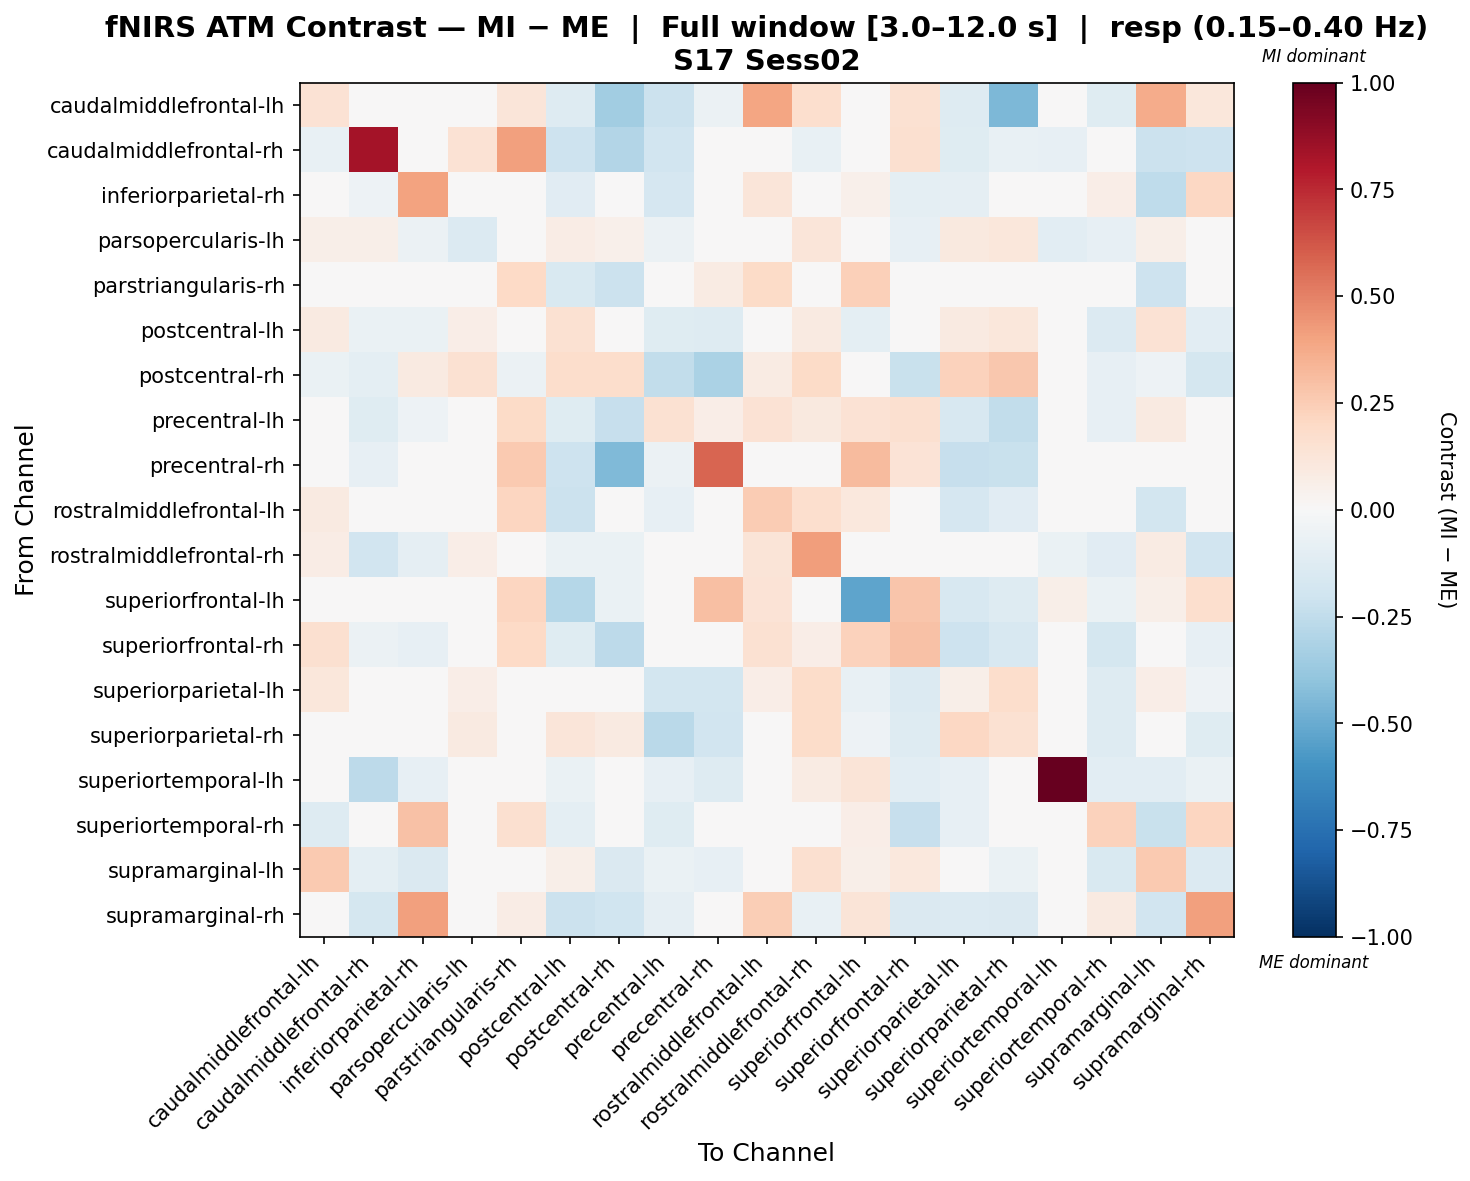

The table this chart was drawn from, first rows:
, caudalmiddlefrontal-lh, caudalmiddlefrontal-rh, inferiorparietal-rh, parsopercularis-lh, parstriangularis-rh, postcentral-lh, postcentral-rh, precentral-lh, precentral-rh, rostralmiddlefrontal-lh, rostralmiddlefrontal-rh, superiorfrontal-lh, superiorfrontal-rh, superiorparietal-lh, superiorparietal-rh, superiortemporal-lh, superiortemporal-rh, supramarginal-lh, supramarginal-rh
caudalmiddlefrontal-lh, 0.1444, -0.03987, -0.02084, 0.0458, 0.1239, -0.1297, -0.3511, -0.2111, -0.05593, 0.3914, 0.1665, 0.0, 0.1521, -0.1289, -0.4517, 0.0, -0.1178, 0.3714, 0.1116
caudalmiddlefrontal-rh, -0.07088, 0.8302, -0.0412, 0.148, 0.4087, -0.2063, -0.2911, -0.1942, 0.01674, 0.02749, -0.07775, 0.0, 0.1625, -0.1214, -0.07524, -0.08269, -0.01339, -0.2117, -0.2078
inferiorparietal-rh, -0.04249, -0.05294, 0.4049, -0.005033, 0.047, -0.1109, 0.005363, -0.1698, -0.04415, 0.1234, 0.02482, 0.05259, -0.09769, -0.09141, -0.04553, -0.0151, 0.06508, -0.2528, 0.2047
parsopercularis-lh, 0.05662, 0.05662, -0.0609, -0.1379, -0.02372, 0.07607, 0.0532, -0.0609, -0.0406, 0.0, 0.1175, 0.0, -0.0812, 0.09722, 0.1167, -0.1035, -0.0812, 0.05662, -0.0406
parstriangularis-rh, 0.0, -0.03139, -0.03319, 0.001338, 0.1954, -0.1495, -0.2159, -0.01136, 0.07944, 0.192, 0.0, 0.2388, 0.02008, 0.0, -0.02399, -0.04041, 0.03159, -0.2062, -0.04667
postcentral-lh, 0.09127, -0.06739, -0.0679, 0.06262, -0.03064, 0.1496, 0.02558, -0.1249, -0.1256, 0.006852, 0.08641, -0.09739, -0.01546, 0.09267, 0.1137, -0.008755, -0.1339, 0.1448, -0.1017
postcentral-rh, -0.06856, -0.09909, 0.0895, 0.155, -0.05542, 0.1752, 0.1727, -0.2458, -0.3181, 0.08058, 0.1909, -0.04618, -0.2225, 0.2293, 0.273, 0.0, -0.07818, -0.05418, -0.1782
precentral-lh, -0.01797, -0.1208, -0.0515, -0.005218, 0.1939, -0.1197, -0.233, 0.1542, 0.06293, 0.1436, 0.09517, 0.1477, 0.1575, -0.1615, -0.2487, -0.01565, -0.0826, 0.08875, 0.01284
precentral-rh, -0.04212, -0.08104, -0.000104, 0.0, 0.2625, -0.2094, -0.4448, -0.06104, 0.5845, 0.04129, 0.01279, 0.3192, 0.1341, -0.2323, -0.2232, -0.02995, 0.007742, 0.00546, -0.04366
rostralmiddlefrontal-lh, 0.09284, 0.01187, -0.006709, -0.02399, 0.2167, -0.2134, -0.04534, -0.07924, -0.00109, 0.252, 0.1667, 0.1069, -0.01909, -0.1694, -0.1101, 0.0, -0.03162, -0.1836, 0.03659
rostralmiddlefrontal-rh, 0.07655, -0.1914, -0.09138, 0.06315, 0.03158, -0.06905, -0.06905, -0.02041, -0.03732, 0.1281, 0.4185, 0.01579, 0.001754, -0.007655, 0.048, -0.06666, -0.1163, 0.07894, -0.1931
superiorfrontal-lh, 0.0, 0.0, 0.02799, 0.0, 0.2165, -0.2828, -0.06923, -0.01124, 0.2972, 0.1399, 0.0, -0.5246, 0.2789, -0.162, -0.1296, 0.05598, -0.06481, 0.06, 0.1679
superiorfrontal-rh, 0.1631, -0.05898, -0.08002, -0.01496, 0.1988, -0.1206, -0.263, 0.01734, 0.0185, 0.1547, 0.07007, 0.2305, 0.2913, -0.2085, -0.1606, -0.02991, -0.1726, 0.04353, -0.07867
superiorparietal-lh, 0.1112, -0.02987, -0.01437, 0.06597, 0.0, 0.04993, 0.04705, -0.1846, -0.1849, 0.06789, 0.1832, -0.07562, -0.1398, 0.05934, 0.1769, -0.01417, -0.132, 0.06758, -0.05363
superiorparietal-rh, -0.008778, 0.0, -0.006882, 0.08796, 0.0, 0.1179, 0.08609, -0.268, -0.1941, 0.0371, 0.183, -0.05328, -0.1294, 0.2044, 0.1506, 0.0, -0.1267, 0.04144, -0.1213
superiortemporal-lh, 0.0, -0.2604, -0.08552, -0.04852, -0.004276, -0.06841, -0.03421, -0.08552, -0.1251, 0.0, 0.08482, 0.1319, -0.108, -0.08552, -0.03421, 1.0, -0.1026, -0.1061, -0.06841
superiortemporal-rh, -0.1319, 0.003971, 0.2968, -0.009774, 0.1581, -0.09383, 0.002443, -0.1177, -0.02902, 0.03283, -0.04887, 0.07009, -0.2297, -0.08161, -0.02443, -0.01955, 0.2287, -0.2248, 0.2183
supramarginal-lh, 0.2581, -0.09378, -0.1463, 0.04363, -7.293967509435368e-05, 0.05591, -0.1412, -0.06822, -0.07973, 0.02554, 0.1606, 0.05833, 0.1051, -0.04741, -0.06354, -0.04047, -0.1543, 0.2621, -0.1343
supramarginal-rh, 0.04906, -0.1722, 0.4117, 0.0, 0.07499, -0.211, -0.1975, -0.09366, -0.03421, 0.2423, -0.07664, 0.1324, -0.1418, -0.1363, -0.1458, -0.01151, 0.09207, -0.1918, 0.41
